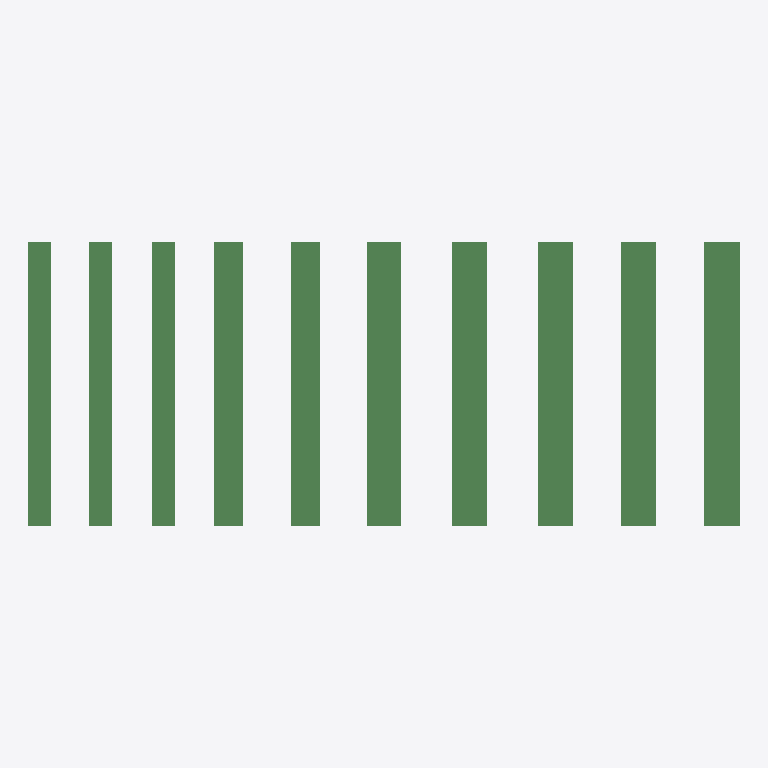
Plan cut of the same IFC building model at storey 'Level 1' (level 0.00 m, cut at 1.40 m), seen from above with north up, elements coloured by IFC class: 10 beams (green). No cut surface shows.
Extent 6.3 m × 2.5 m × 0.3 m (x, y, z). Storeys (1): Level 1 at 0.00 m. Elements (10): 10 IfcBeam.

HEADER;
FILE_DESCRIPTION(('ViewDefinition [CoordinationView_V2.0]'),'2;1');
FILE_NAME('C:\\Users\\danh\\Desktop\\Steel & Tube DWGs\\Hot Rolled Steel\\Steel-UC Universa','2018-01-19T14:24:50',(''),(''),'The EXPRESS Data Manager Version 5.02.0100.09 : ','20161004_0715(x64) - Exporter 16.0.1185.0 - ARCH','');
FILE_SCHEMA(('IFC2X3'));
ENDSEC;
DATA;
#84=IFCPROJECT('0Qjqr6925Ai9RAc7P_Lbcc',#40,'Project Number',$,$,'Project Name','Project Status',(#77),#74);
#2010=IFCSITE('0Qjqr6925Ai9RAc7P_Lbca',#3567,'Default',$,'',#2009,$,$,.ELEMENT.,(-35,-18,-23,-549194),(149,7,35,603027),0.0,$,$);
#93=IFCBUILDING('0Qjqr6925Ai9RAc7P_Lbcd',#40,'',$,$,#33,$,'',.ELEMENT.,$,$,#90);
#100=IFCBUILDINGSTOREY('0Qjqr6925Ai9RAc7Q1gQS5',#40,'Level 1',$,$,#99,$,'Level 1',.ELEMENT.,-8.800538E-26);
#1971=IFCBEAM('2wkOofrcL0AetkSEOhaqvM',#40,'Steel-UC Universal Column-Steel & Tube-300 S0 (seismic):310UC158 S0-Steel & Tube:366736',$,'Steel-UC Universal Column-Steel & Tube-300 S0 (seismic):310UC158 S0-Steel & Tube:353372',#1891,#1970,'366736');
#1394=IFCBEAM('2wkOofrcL0AetkSEOhaq4D',#40,'Steel-UC Universal Column-Steel & Tube-300 S0 (seismic):310UC118 S0-Steel & Tube:366539',$,'Steel-UC Universal Column-Steel & Tube-300 S0 (seismic):310UC118 S0-Steel & Tube:353376',#1314,#1393,'366539');
#1587=IFCBEAM('2wkOofrcL0AetkSEOhaqxM',#40,'Steel-UC Universal Column-Steel & Tube-300 S0 (seismic):310UC137 S0-Steel & Tube:366608',$,'Steel-UC Universal Column-Steel & Tube-300 S0 (seismic):310UC137 S0-Steel & Tube:353374',#1503,#1586,'366608');
#1782=IFCBEAM('2wkOofrcL0AetkSEOhaqwL',#40,'Steel-UC Universal Column-Steel & Tube-300 S0 (seismic):310UC158 S0-Steel & Tube:366675',$,'Steel-UC Universal Column-Steel & Tube-300 S0 (seismic):310UC158 S0-Steel & Tube:353372',#1702,#1781,'366675');
#1205=IFCBEAM('2wkOofrcL0AetkSEOhaq6m',#40,'Steel-UC Universal Column-Steel & Tube-300 S0 (seismic):310UC96.8 S0-Steel & Tube:366454',$,'Steel-UC Universal Column-Steel & Tube-300 S0 (seismic):310UC96.8 S0-Steel & Tube:353378',#1125,#1204,'366454');
#827=IFCBEAM('2wkOofrcL0AetkSEOhaq0k',#40,'Steel-UC Universal Column-Steel & Tube-300 S0 (seismic):250UC72.9 S0-Steel & Tube:366312',$,'Steel-UC Universal Column-Steel & Tube-300 S0 (seismic):250UC72.9 S0-Steel & Tube:353382',#747,#826,'366312');
#1016=IFCBEAM('2wkOofrcL0AetkSEOhaq7f',#40,'Steel-UC Universal Column-Steel & Tube-300 S0 (seismic):250UC89.5 S0-Steel & Tube:366383',$,'Steel-UC Universal Column-Steel & Tube-300 S0 (seismic):250UC89.5 S0-Steel & Tube:353380',#936,#1015,'366383');
#449=IFCBEAM('2wkOofrcL0AetkSEOhaq3m',#40,'Steel-UC Universal Column-Steel & Tube-300 S0 (seismic):200UC52.2 S0-Steel & Tube:366134',$,'Steel-UC Universal Column-Steel & Tube-300 S0 (seismic):200UC52.2 S0-Steel & Tube:353386',#369,#448,'366134');
#198=IFCBEAM('2wkOofrcL0AetkSEOhaqDn',#40,'Steel-UC Universal Column-Steel & Tube-300 S0 (seismic):200UC46.2 S0-Steel & Tube:366007',$,'Steel-UC Universal Column-Steel & Tube-300 S0 (seismic):200UC46.2 S0-Steel & Tube:353388',#107,#195,'366007');
#638=IFCBEAM('2wkOofrcL0AetkSEOhaq1T',#40,'Steel-UC Universal Column-Steel & Tube-300 S0 (seismic):200UC59.5 S0-Steel & Tube:366235',$,'Steel-UC Universal Column-Steel & Tube-300 S0 (seismic):200UC59.5 S0-Steel & Tube:353384',#558,#637,'366235');
ENDSEC;
